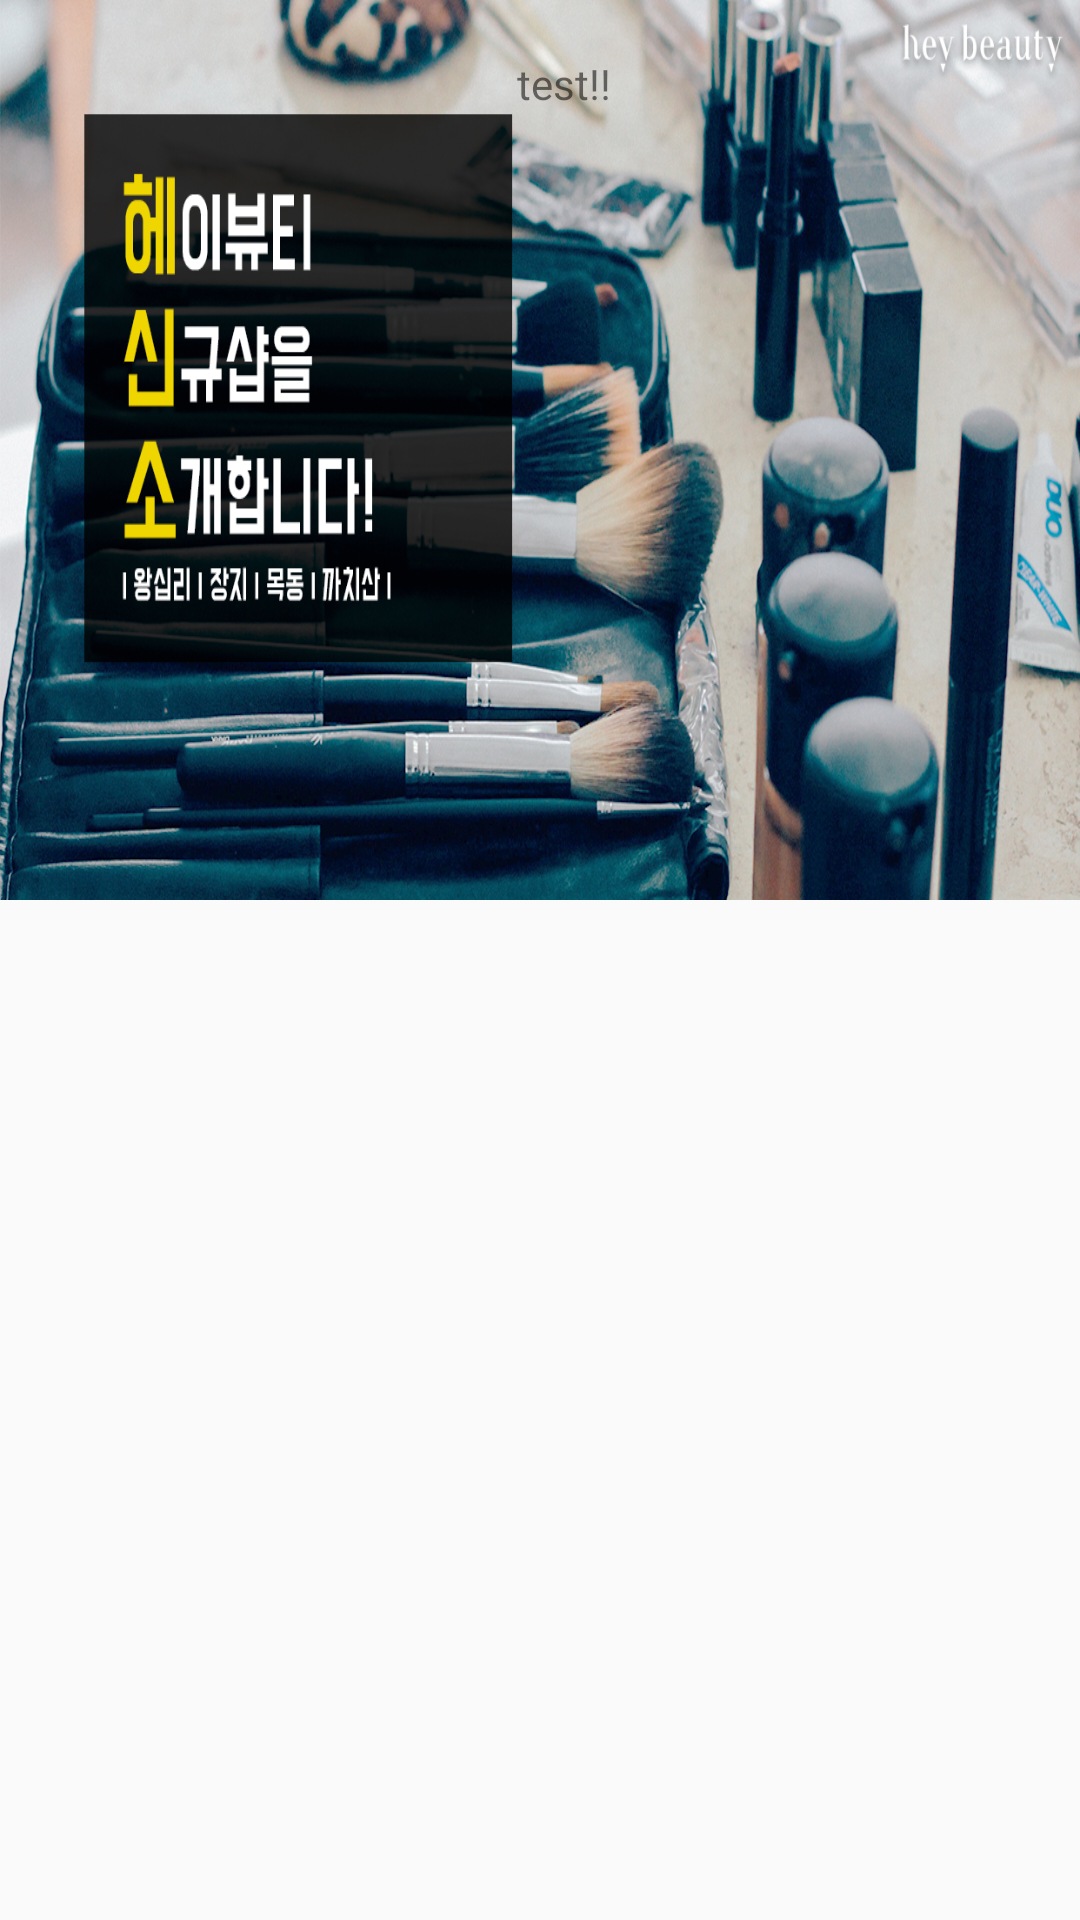

The Android layout XML behind this screen, and the referenced resources:
<!-- AndroidManifest.xml: application theme AppTheme -->
<!-- res/layout/activity_main.xml -->
<?xml version="1.0" encoding="utf-8"?>
<android.support.design.widget.CoordinatorLayout xmlns:android="http://schemas.android.com/apk/res/android"
    xmlns:tools="http://schemas.android.com/tools"
    xmlns:app="http://schemas.android.com/apk/res-auto"
    android:layout_width="match_parent"
    android:layout_height="match_parent"
    android:fitsSystemWindows="true"
    tools:context=".MainActivity">

    <android.support.design.widget.AppBarLayout
        android:id="@+id/main_appbar"
        android:layout_width="match_parent"
        android:layout_height="wrap_content"
        android:fitsSystemWindows="true">
        <android.support.design.widget.CollapsingToolbarLayout
            android:id="@+id/main_collapsing_toolbar"
            android:layout_width="match_parent"
            android:layout_height="300dp"
            android:fitsSystemWindows="true"
            app:contentScrim="@android:color/white"
            app:scrimAnimationDuration="300"
            app:layout_scrollFlags="scroll|exitUntilCollapsed">

            <ImageView
                android:layout_width="match_parent"
                android:layout_height="match_parent"
                android:src="@drawable/test_banner"
                android:scaleType="fitXY"
                android:fitsSystemWindows="true" />

            <android.support.v7.widget.Toolbar
                android:id="@+id/main_toolbar"
                android:layout_width="match_parent"
                android:layout_height="?android:attr/actionBarSize"
                app:layout_collapseMode="pin">
                <TextView
                    android:id="@+id/changeable_text"
                    android:layout_width="match_parent"
                    android:layout_height="wrap_content"
                    android:gravity="center"
                    android:text="test!!"/>
            </android.support.v7.widget.Toolbar>

        </android.support.design.widget.CollapsingToolbarLayout>
    </android.support.design.widget.AppBarLayout>

    <android.support.v7.widget.RecyclerView
        android:id="@+id/main_recyclerview"
        android:layout_width="match_parent"
        android:layout_height="match_parent"
        app:layout_behavior="@string/appbar_scrolling_view_behavior"/>

</android.support.design.widget.CoordinatorLayout>
<!-- resources referenced by this layout -->
<resources>
  <!-- drawable test_banner: jpg bitmap (drawable-xxhdpi, 688802 bytes) -->
  <style name="AppTheme" parent="Theme.AppCompat.Light.NoActionBar">
          
          
          
          
          <item name="colorPrimaryDark">#DDDDDD</item>
          <item name="colorPrimary">#EEEEEE</item>
  
          <item name="android:windowDrawsSystemBarBackgrounds">true</item>
          
          <item name="android:statusBarColor">@android:color/transparent</item>
      </style>
</resources>
